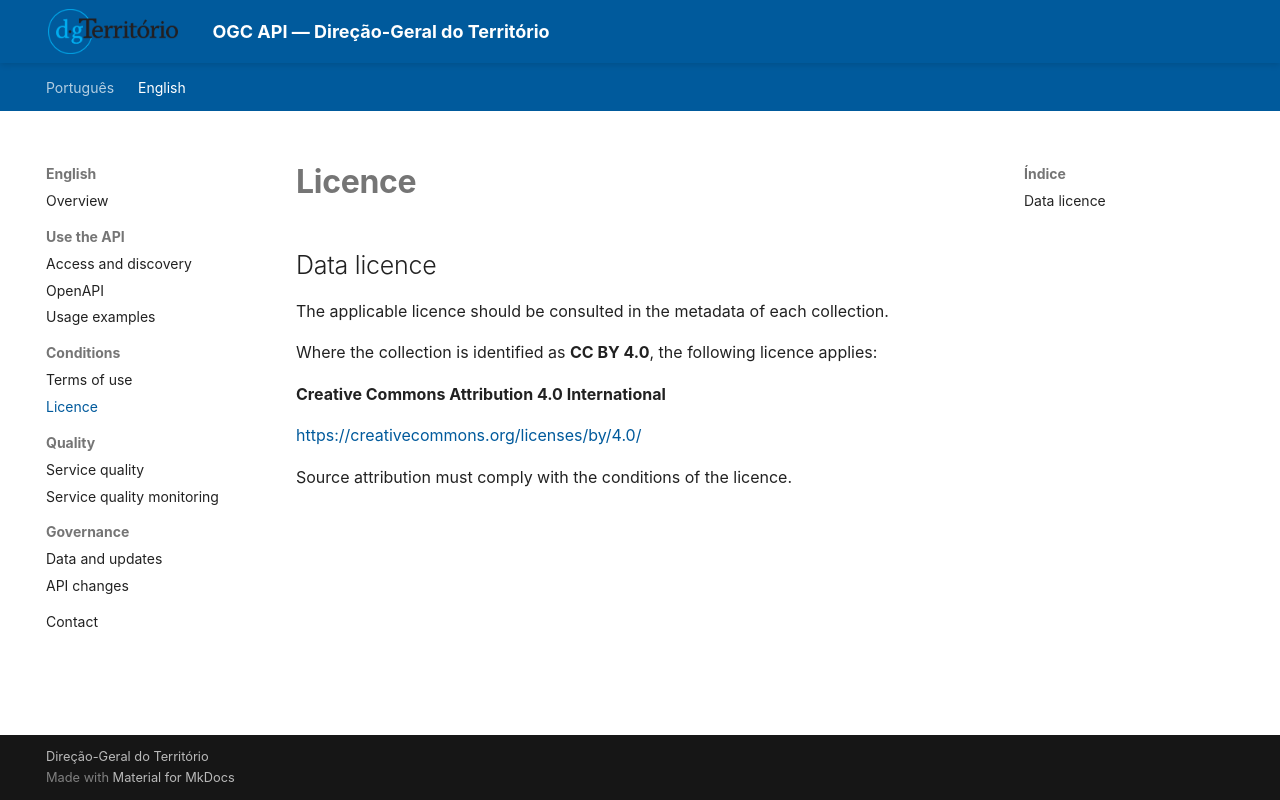

repository: byteroad/tds · page: en/license/index.html · generator: mkdocs

# Licence

## Data licence

The applicable licence should be consulted in the metadata of each collection.

Where the collection is identified as **CC BY 4.0**, the following licence applies:

**Creative Commons Attribution 4.0 International**

[https://creativecommons.org/licenses/by/4.0/](https://creativecommons.org/licenses/by/4.0/)

Source attribution must comply with the conditions of the licence.
